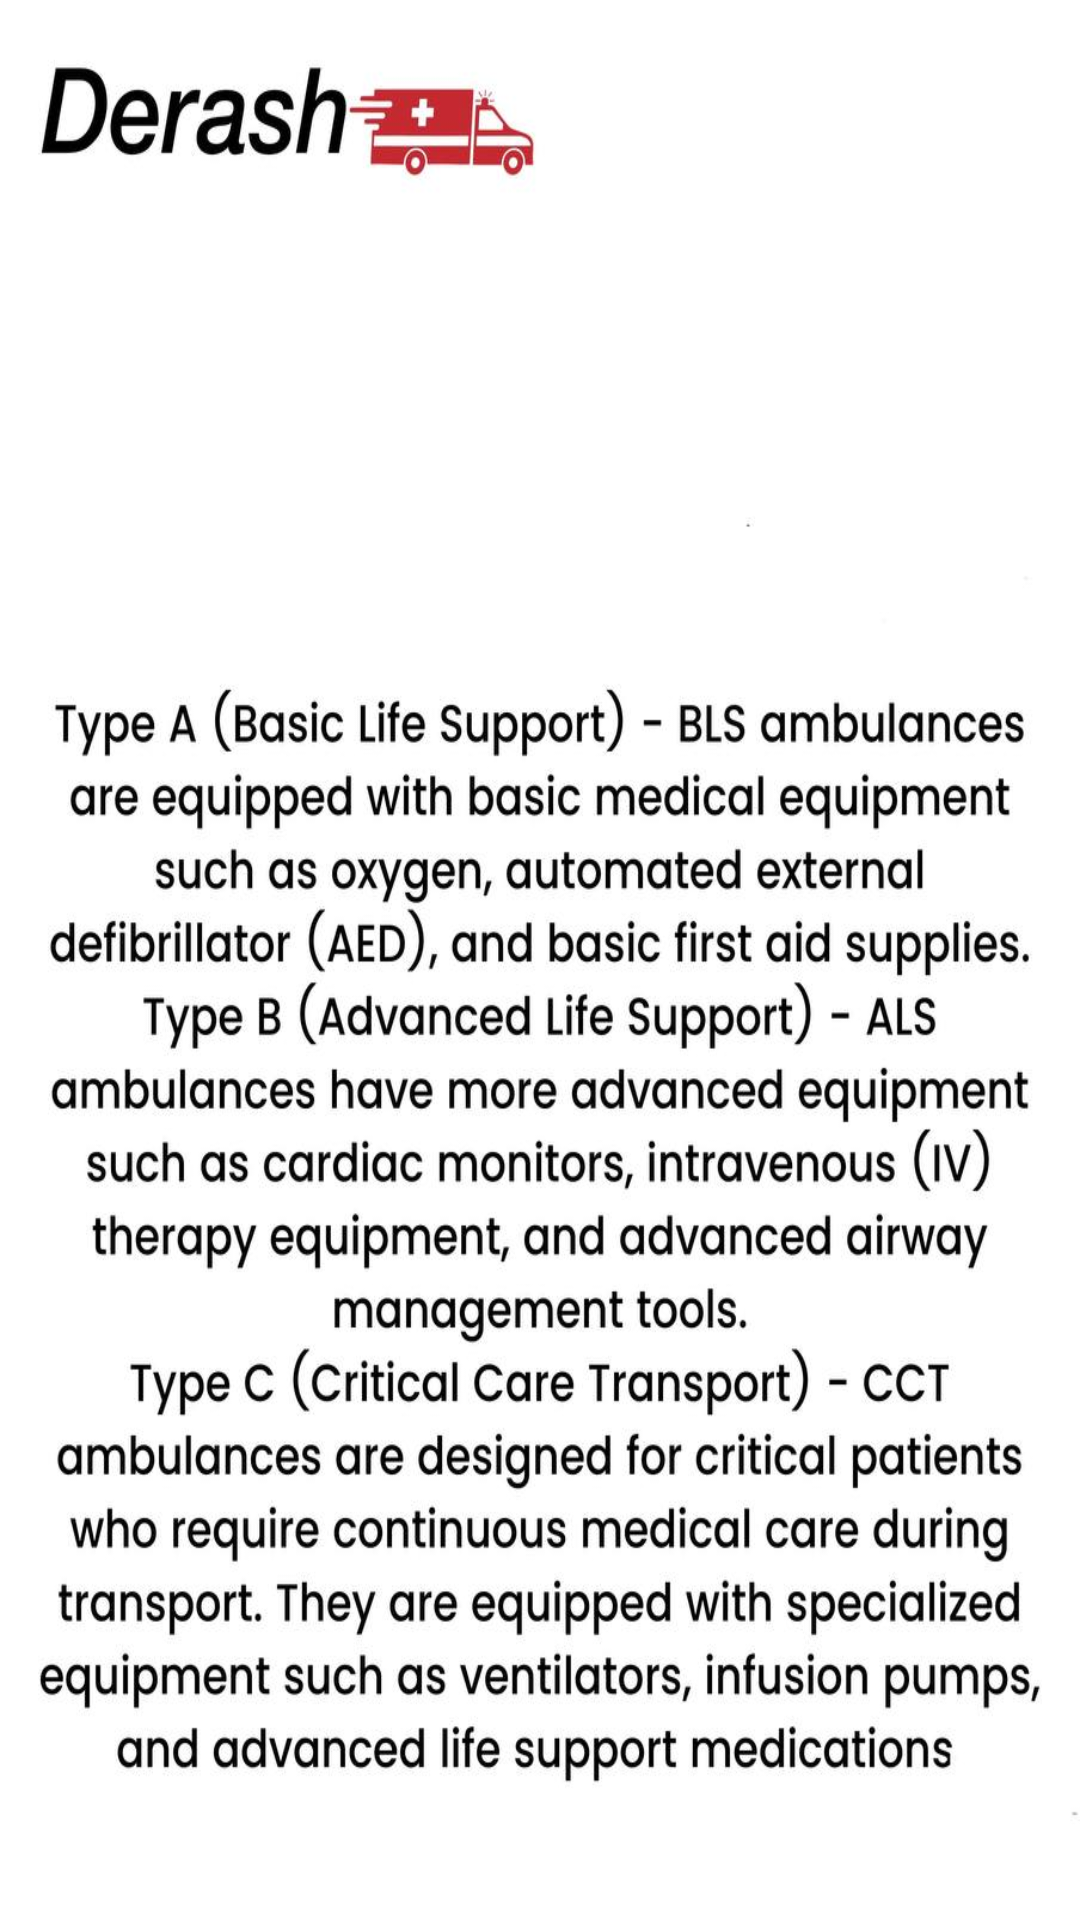

Layout XML and referenced resources for this Android screen:
<!-- AndroidManifest.xml: application theme Theme.DERASH -->
<!-- res/layout/fragment_english.xml -->
<?xml version="1.0" encoding="utf-8"?>
<FrameLayout xmlns:android="http://schemas.android.com/apk/res/android"
    xmlns:tools="http://schemas.android.com/tools"
    android:layout_width="match_parent"
    android:layout_height="match_parent"
    android:background="@drawable/englishdescription"
    tools:context=".EnglishFragment">

    


</FrameLayout>
<!-- resources referenced by this layout -->
<resources>
  <!-- drawable englishdescription: jpg bitmap (drawable-v24, 124029 bytes) -->
  <style name="Theme.DERASH" parent="Theme.MaterialComponents.DayNight.DarkActionBar">
          
          <item name="colorPrimary">@color/purple_500</item>
          <item name="colorPrimaryVariant">@color/purple_700</item>
          <item name="colorOnPrimary">@color/white</item>
          
          <item name="colorSecondary">@color/teal_200</item>
          <item name="colorSecondaryVariant">@color/teal_700</item>
          <item name="colorOnSecondary">@color/black</item>
          
          <item name="android:statusBarColor" tools:targetApi="l">?attr/colorPrimaryVariant</item>
          
      </style>
  <!-- not gathered from this repository: default colours our renderer supplied (Android Studio template values) -->
  <color name="purple_500">#FF6200EE</color>
  <color name="purple_700">#FF3700B3</color>
  <color name="teal_200">#FF03DAC5</color>
  <color name="teal_700">#FF018786</color>
  <color name="black">#FF000000</color>
  <color name="white">#FFFFFFFF</color>
</resources>
